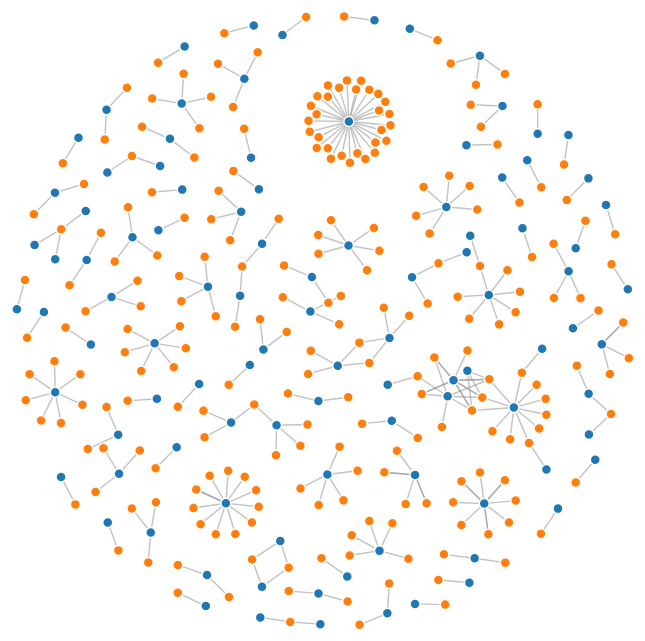
D3 v6 page, settled after 480 driven frames (8 s of simulated time); the page loaded 1 data file(s).


    const height = 680;
    const width = height;
    const scale = d3.scaleOrdinal(d3.schemeCategory10);
    const color = d => scale(d.group);
    const drag = simulation => {
      function dragstarted(event, d) {
        if (!event.active) simulation.alphaTarget(0.3).restart();
        d.fx = d.x;
        d.fy = d.y;
      }

      function dragged(event, d) {
        d.fx = event.x;
        d.fy = event.y;
      }

      function dragended(event, d) {
        if (!event.active) simulation.alphaTarget(0);
        d.fx = null;
        d.fy = null;
      }

      return d3.drag()
        .on("start", dragstarted)
        .on("drag", dragged)
        .on("end", dragended);
    }
    d3.json("./graph.json").then((data) => {
      const links = data.links.map(d => Object.create(d));
      const nodes = data.nodes.map(d => Object.create(d));

      const simulation = d3.forceSimulation(nodes)
        .force("link", d3.forceLink(links).id(d => d.id))
        .force("charge", d3.forceManyBody())
        .force("x", d3.forceX())
        .force("y", d3.forceY());

      const svg = d3.select("svg")
        .attr("width", width)
        .attr("height", height)
        .attr("viewBox", [-width / 2, -height / 2, width, height]);

      const link = svg.append("g")
        .attr("stroke", "#999")
        .attr("stroke-opacity", 0.6)
        .selectAll("line")
        .data(links)
        .join("line")
        .attr("stroke-width", d => Math.sqrt(d.value));

      const node = svg.append("g")
        .attr("stroke", "#fff")
        .attr("stroke-width", 1.5)
        .selectAll("circle")
        .data(nodes)
        .join("circle")
        .attr("r", 5)
        .attr("fill", color)
        .call(drag(simulation));

      node.append("title")
        .text(d => d.id);

      simulation.on("tick", () => {
        link
          .attr("x1", d => d.source.x)
          .attr("y1", d => d.source.y)
          .attr("x2", d => d.target.x)
          .attr("y2", d => d.target.y);

        node
          .attr("cx", d => d.x)
          .attr("cy", d => d.y);
      });

      invalidation.then(() => simulation.stop());
    });
  

### data: graph.json
{
 "nodes": [
  {
   "id": "Structural basis of PROTAC cooperative r…",
   "group": "Cited Works",
   "radius": 2,
   "citing_patents_count": 2
  },
  {
   "id": "The influence of rough lipopolysaccharid…",
   "group": "Cited Works",
   "radius": 1,
   "citing_patents_count": 1
  },
  {
   "id": "New Synthetic Routes to Triazolo-benzodi…",
   "group": "Cited Works",
   "radius": 1,
   "citing_patents_count": 1
  },
  {
   "id": "Cyclic and Macrocyclic Peptides as Chemi…",
   "group": "Cited Works",
   "radius": 1,
   "citing_patents_count": 1
  },
  {
   "id": "8-Substituted Pyrido[3,4-d]pyrimidin-4(3…",
   "group": "Cited Works",
   "radius": 3,
   "citing_patents_count": 3
  },
  {
   "id": "Discovery of Type II Inhibitors of TGFβ-…",
   "group": "Cited Works",
   "radius": 1,
   "citing_patents_count": 1
  },
  {
   "id": "SIK2 regulates CRTCs, HDAC4 and glucose …",
   "group": "Cited Works",
   "radius": 1,
   "citing_patents_count": 1
  },
  {
   "id": "Metabotropic Glutamate Receptor 5 Negati…",
   "group": "Cited Works",
   "radius": 1,
   "citing_patents_count": 1
  },
  "... 328 more items"
 ],
 "links": [
  {
   "source": "Structural basis of PROTAC cooperative r…",
   "target": "109-294-662-661-65X",
   "value": 2
  },
  {
   "source": "Structural basis of PROTAC cooperative r…",
   "target": "074-937-457-594-345",
   "value": 2
  },
  {
   "source": "The influence of rough lipopolysaccharid…",
   "target": "081-355-367-506-27X",
   "value": 2
  },
  {
   "source": "New Synthetic Routes to Triazolo-benzodi…",
   "target": "048-634-530-447-798",
   "value": 2
  },
  {
   "source": "Cyclic and Macrocyclic Peptides as Chemi…",
   "target": "137-231-469-269-151",
   "value": 2
  },
  {
   "source": "8-Substituted Pyrido[3,4-d]pyrimidin-4(3…",
   "target": "031-072-815-607-16X",
   "value": 2
  },
  {
   "source": "8-Substituted Pyrido[3,4-d]pyrimidin-4(3…",
   "target": "105-312-070-982-098",
   "value": 2
  },
  {
   "source": "8-Substituted Pyrido[3,4-d]pyrimidin-4(3…",
   "target": "018-515-082-074-296",
   "value": 2
  },
  "... 267 more items"
 ]
}